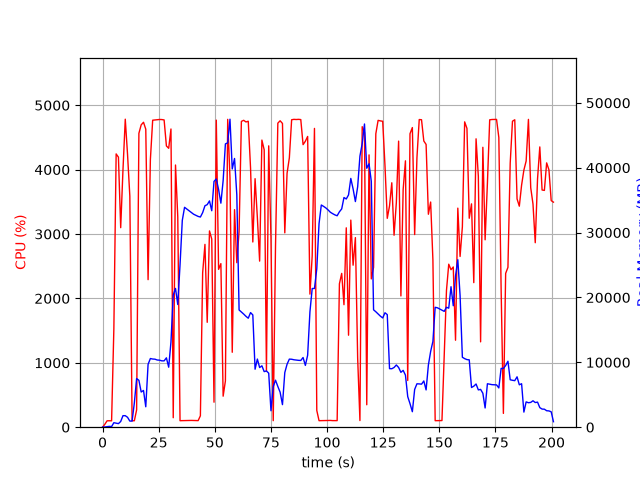

Values plotted in this chart, from the file beside it:
elapsed_time, nproc, cpu, mem_real, mem_virtual
4.7206878662109375e-05, 1, 0.0, 13.11, 3189
1.008, 1, 44.6, 32.07, 133
2.016, 1, 99.2, 70.96, 173
3.024, 1, 100.2, 127, 235
4.032, 1, 99.2, 98.83, 771
5.04, 1, 1529, 692.7, 4788
6.058, 1, 4244, 622.2, 5172
7.076, 1, 4194, 549.9, 5172
8.084, 1, 3099, 878.4, 5792
9.102, 1, 3998, 1776, 7072
10.12, 1, 4783, 1776, 7072
11.14, 1, 4233, 1527, 8608
12.15, 1, 3588, 942.3, 9680
13.16, 1, 100.3, 943.3, 9680
14.17, 1, 100.2, 3754, 25358
15.18, 1, 268.3, 7496, 25358
16.19, 1, 4564, 7227, 25553
17.21, 1, 4695, 5425, 25553
18.25, 1, 4736, 5664, 25854
19.25, 1, 4628, 3148, 26005
20.28, 1, 2291, 9694, 32163
21.31, 1, 4158, 10587, 32163
22.33, 1, 4768, 10509, 32163
23.35, 1, 4771, 10487, 32163
24.37, 1, 4773, 10357, 32163
25.39, 1, 4779, 10335, 32163
26.41, 1, 4778, 10228, 32163
27.43, 1, 4772, 10228, 32163
28.45, 1, 4368, 10691, 32163
29.46, 1, 4332, 9249, 32163
30.48, 1, 4631, 13139, 37496
31.49, 1, 147.0, 20375, 47760
32.5, 1, 4072, 21393, 47760
33.51, 1, 3265, 18914, 68240
34.51, 1, 101.2, 25025, 68240
35.52, 1, 102.2, 31880, 68240
36.53, 1, 102.2, 33900, 68240
37.54, 1, 105.2, 33631, 68240
38.55, 1, 105.2, 33352, 68240
39.55, 1, 105.2, 33097, 68240
40.56, 1, 104.3, 32835, 68240
41.57, 1, 102.2, 32672, 68240
42.57, 1, 102.3, 32496, 68240
43.58, 1, 176.8, 32400, 68240
44.59, 1, 2397, 33081, 68240
45.62, 1, 2839, 34141, 68240
46.62, 1, 1629, 34310, 68240
47.63, 1, 3048, 34888, 68240
48.64, 1, 2922, 33370, 68240
49.65, 1, 388.2, 37895, 92816
50.67, 1, 4769, 38270, 92816
51.69, 1, 2451, 36647, 92816
52.71, 1, 2540, 34537, 92816
53.72, 1, 481.7, 38015, 92816
54.73, 1, 718.8, 43681, 92816
55.75, 1, 4781, 43834, 92816
56.77, 1, 3871, 47483, 92840
57.77, 1, 1164, 39812, 92840
58.79, 1, 3378, 41426, 92840
59.8, 1, 2555, 35859, 92840
... 139 more rows
